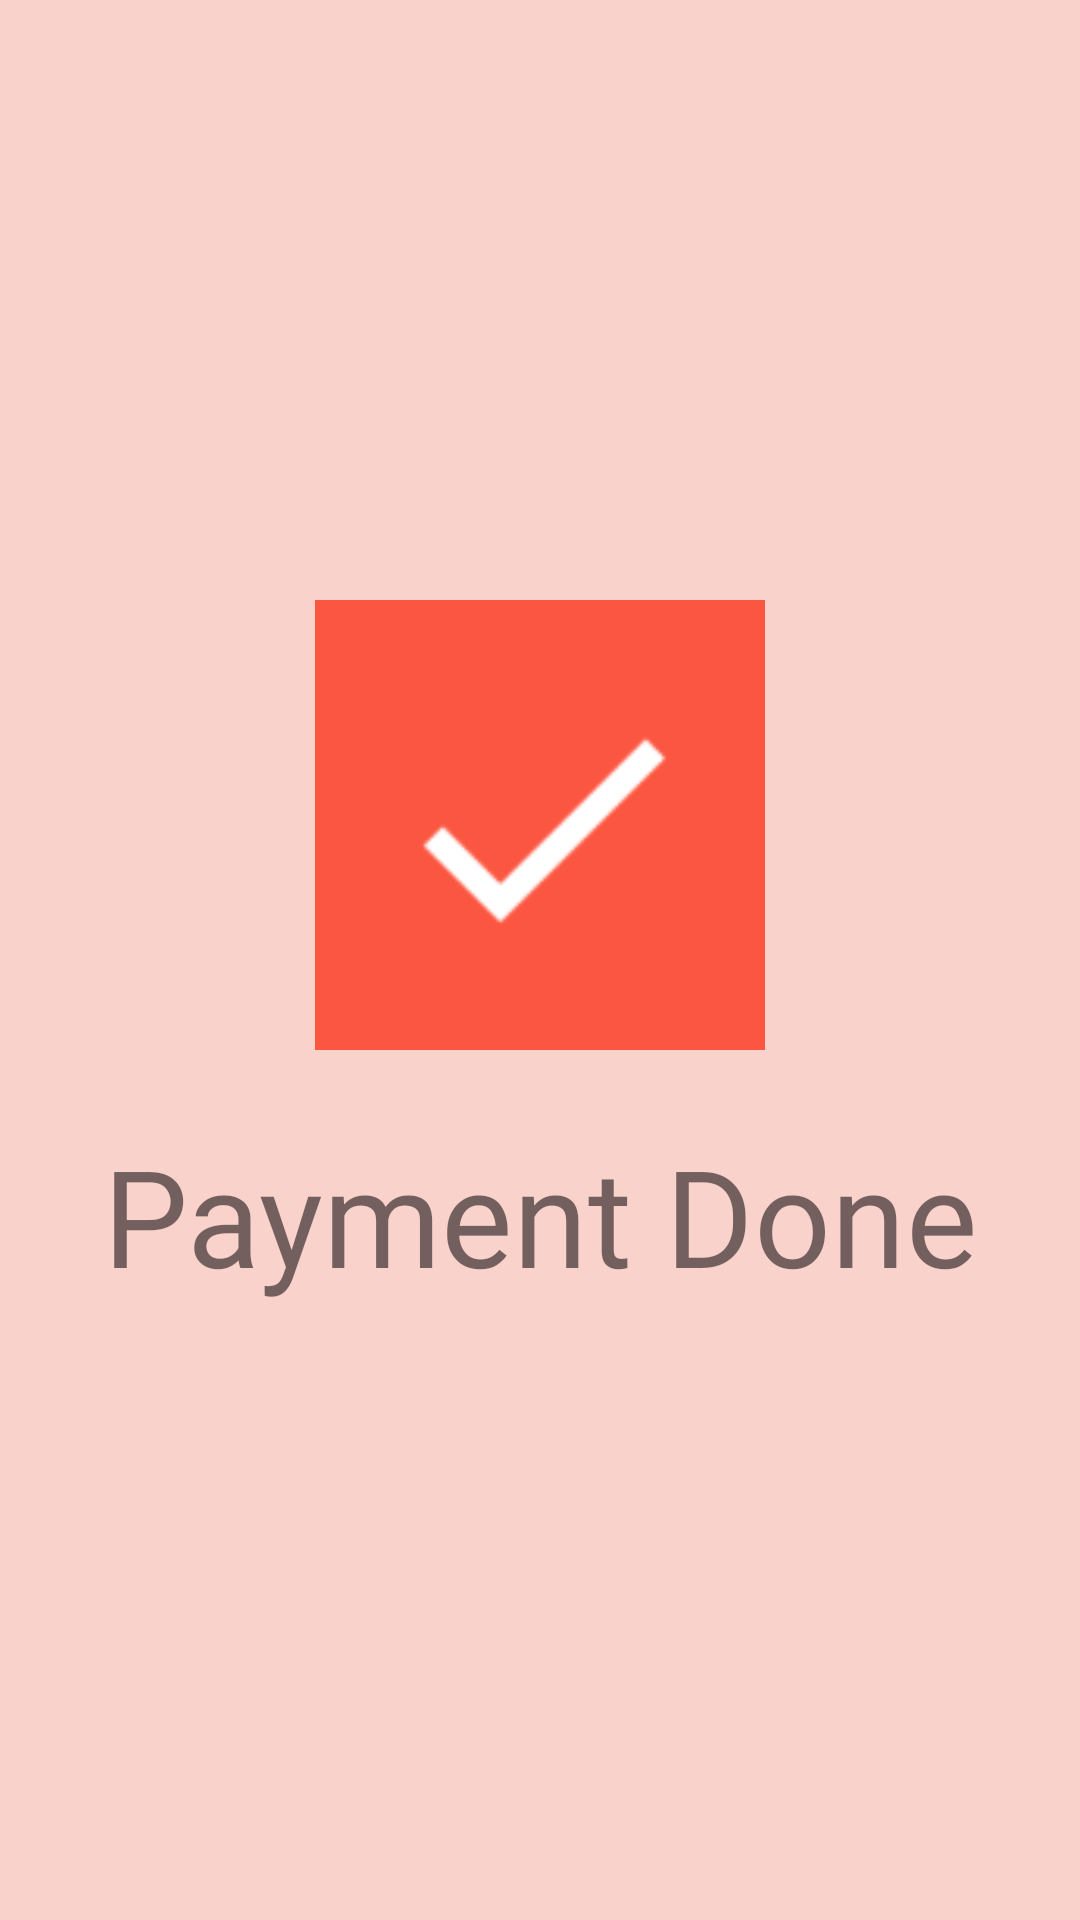

Write the Android layout XML for this screen, with the resource values it uses.
<!-- AndroidManifest.xml: application theme Theme.AppCompat.Light.NoActionBar -->
<!-- res/layout/activity_send_successful.xml -->
<?xml version="1.0" encoding="utf-8"?>
<RelativeLayout xmlns:android="http://schemas.android.com/apk/res/android"
    xmlns:app="http://schemas.android.com/apk/res-auto"
    xmlns:tools="http://schemas.android.com/tools"
    android:layout_width="match_parent"
    android:layout_height="match_parent"
    tools:context=".payment_successful"
    android:background="#3EFB5641">

    <ImageView
        android:layout_width="150dp"
        android:layout_height="150dp"
        android:layout_centerHorizontal="true"
        android:layout_marginTop="200dp"
        android:src="@mipmap/payment_done" />

    <TextView
        android:layout_width="300dp"
        android:layout_height="100dp"
        android:layout_centerHorizontal="true"
        android:layout_marginTop="375dp"
        android:fontFamily="@font/fontspring_bold"
        android:text="Payment Done"
        android:textAlignment="center"
        android:textSize="45dp" />

</RelativeLayout>
<!-- resources referenced by this layout -->
<resources>
  <!-- mipmap payment_done: png bitmap (mipmap-hdpi, 923 bytes) -->
</resources>
